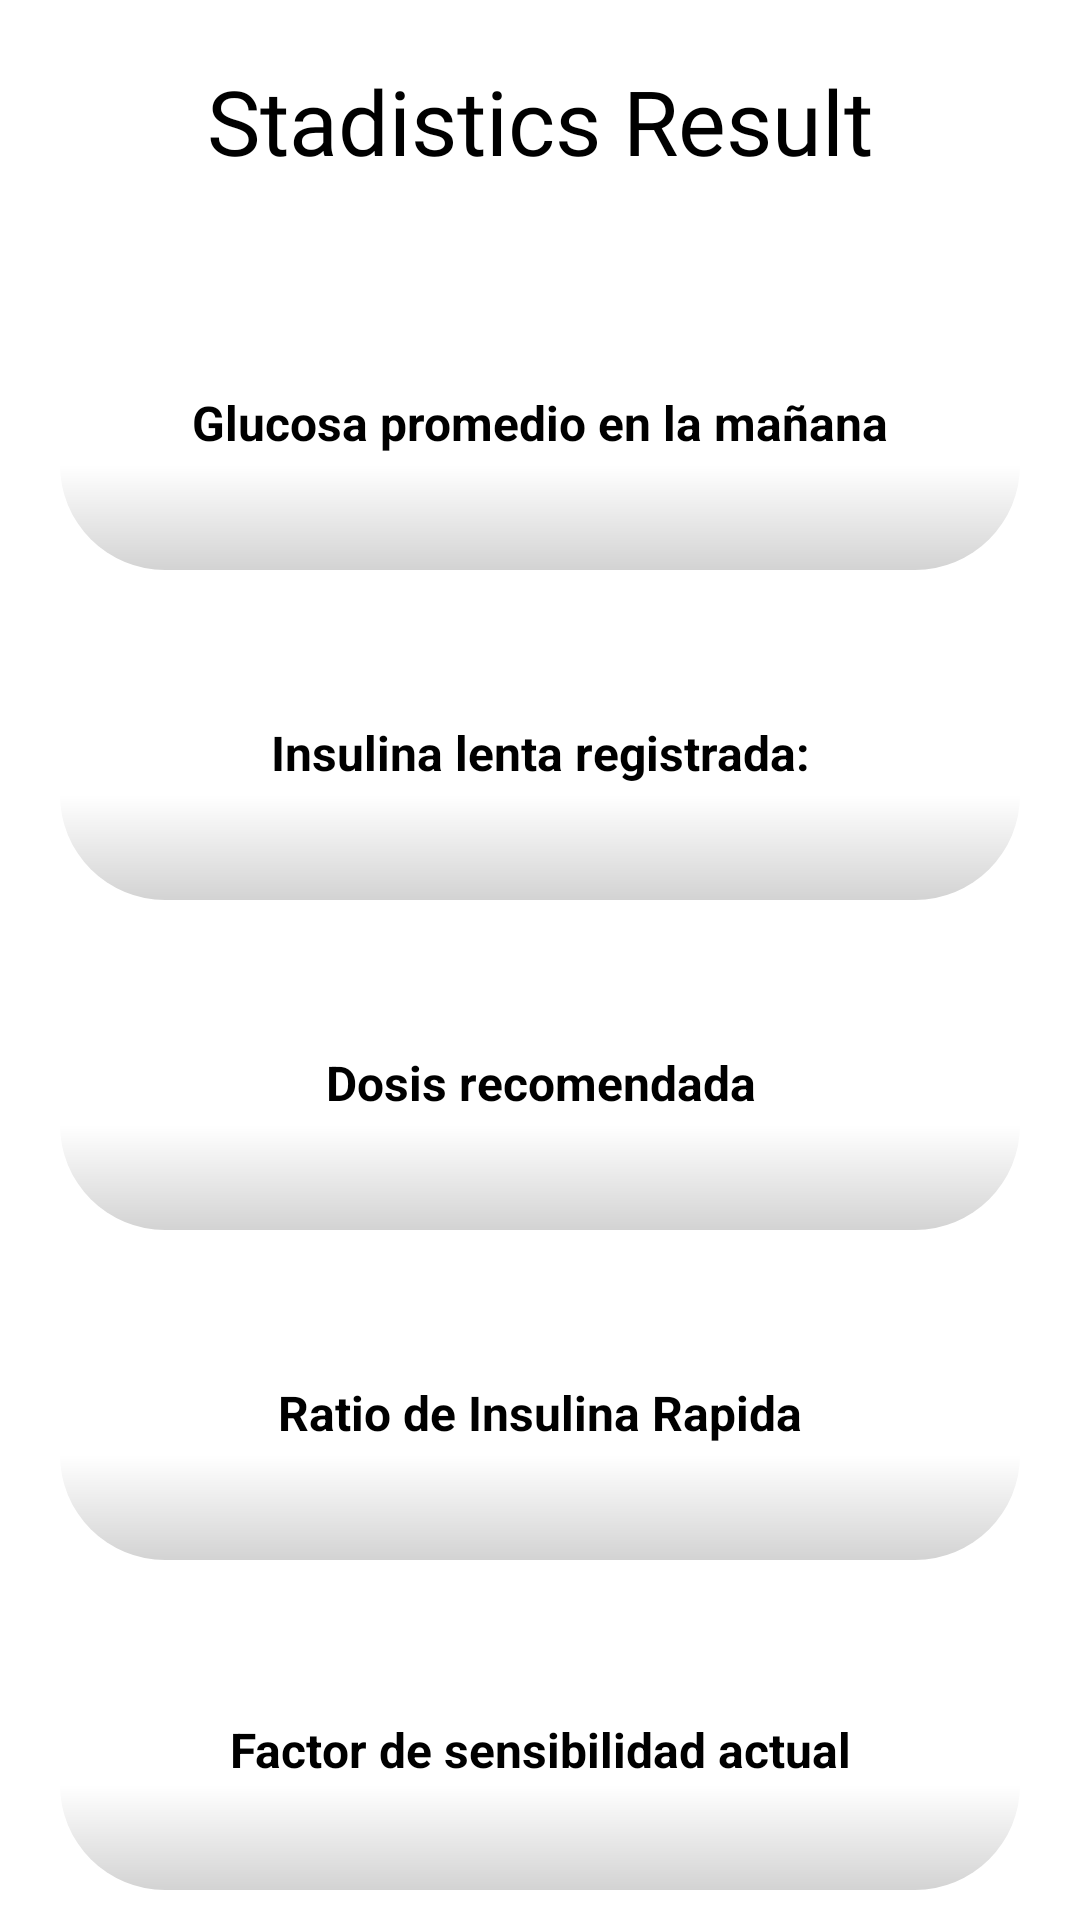

Write the Android layout XML for this screen, with the resource values it uses.
<!-- AndroidManifest.xml: application theme Theme.TFG -->
<!-- res/layout/fragment_stadistic_result.xml -->
<?xml version="1.0" encoding="utf-8"?>
<FrameLayout xmlns:android="http://schemas.android.com/apk/res/android"
    xmlns:app="http://schemas.android.com/apk/res-auto"
    xmlns:tools="http://schemas.android.com/tools"
    android:layout_width="match_parent"
    android:layout_height="match_parent"
    tools:context=".views.stadisticsViewsFragments.StadisticResultFragment">

    <androidx.constraintlayout.widget.ConstraintLayout
        android:layout_width="match_parent"
        android:layout_height="match_parent"
        android:background="@color/white">

        <TextView
            android:layout_width="match_parent"
            android:layout_height="wrap_content"
            android:layout_margin="20dp"
            android:fontFamily="@font/madjoe"
            android:text="@string/stadistics_result"
            android:textAlignment="center"
            android:textSize="30sp"
            app:layout_constraintLeft_toLeftOf="parent"
            app:layout_constraintRight_toRightOf="parent"
            app:layout_constraintTop_toTopOf="parent" />

        <LinearLayout
            android:id="@+id/glucProm"
            android:layout_width="match_parent"
            android:layout_height="70dp"
            android:layout_marginStart="20dp"
            android:layout_marginTop="120dp"
            android:layout_marginEnd="20dp"
            android:background="@drawable/gradient_result_cards"
            android:orientation="vertical"
            app:layout_constraintLeft_toLeftOf="parent"
            app:layout_constraintRight_toRightOf="parent"
            app:layout_constraintTop_toTopOf="parent"
            >

            <TextView
                android:id="@+id/labelGlucPromMañana"
                android:layout_width="match_parent"
                android:layout_height="wrap_content"
                android:text="@string/glucosa_promedio_en_la_ma_ana"
                android:textAlignment="center"
                android:textSize="16sp"
                android:textStyle="bold" />

            <TextView
                android:id="@+id/valGlucPromMañ"
                android:layout_width="match_parent"
                android:layout_height="wrap_content"
                android:textAlignment="center"
                android:textSize="18sp" />
        </LinearLayout>


        <LinearLayout
            android:id="@+id/cardInsulLow"
            android:layout_width="match_parent"
            android:layout_height="70dp"
            android:layout_marginStart="20dp"
            android:layout_marginTop="40dp"
            android:layout_marginEnd="20dp"
            android:background="@drawable/gradient_result_cards"
            android:elevation="10dp"
            android:orientation="vertical"
            app:layout_constraintLeft_toLeftOf="parent"
            app:layout_constraintRight_toRightOf="parent"
            app:layout_constraintTop_toBottomOf="@id/glucProm">

            <TextView
                android:id="@+id/labelInsulinaLenta"
                android:layout_width="match_parent"
                android:layout_height="wrap_content"
                android:text="@string/insulina_lenta_registrada"
                android:textAlignment="center"
                android:textSize="16sp"
                android:textStyle="bold" />

            <TextView
                android:id="@+id/valInsulRegistrada"
                android:layout_width="match_parent"
                android:layout_height="wrap_content"
                android:textAlignment="center"
                android:textSize="18sp" />
        </LinearLayout>


        <LinearLayout
            android:id="@+id/cardDosisRecom"
            android:layout_width="match_parent"
            android:layout_height="70dp"
            android:layout_marginStart="20dp"
            android:layout_marginTop="40dp"
            android:layout_marginEnd="20dp"
            android:background="@drawable/gradient_result_cards"
            android:elevation="10dp"
            android:orientation="vertical"
            app:layout_constraintLeft_toLeftOf="parent"
            app:layout_constraintRight_toRightOf="parent"
            app:layout_constraintTop_toBottomOf="@id/cardInsulLow">

            <TextView
                android:id="@+id/labelDosisRecomendada"
                android:layout_width="match_parent"
                android:layout_height="wrap_content"
                android:text="@string/dosis_recomendada"
                android:textAlignment="center"
                android:textSize="16sp"
                android:textStyle="bold" />

            <TextView
                android:id="@+id/valdosisLenRecomendada"
                android:layout_width="match_parent"
                android:layout_height="wrap_content"
                android:textAlignment="center"
                android:textSize="18sp" />
        </LinearLayout>

        <LinearLayout
            android:id="@+id/cardRatioInsulFast"
            android:layout_width="match_parent"
            android:layout_height="70dp"
            android:layout_marginStart="20dp"
            android:layout_marginTop="40dp"
            android:layout_marginEnd="20dp"
            android:background="@drawable/gradient_result_cards"
            android:elevation="10dp"
            android:orientation="vertical"
            app:layout_constraintLeft_toLeftOf="parent"
            app:layout_constraintRight_toRightOf="parent"
            app:layout_constraintTop_toBottomOf="@id/cardDosisRecom">

            <TextView
                android:id="@+id/labelRatioInsulRapida"
                android:layout_width="match_parent"
                android:layout_height="wrap_content"
                android:text="@string/ratio_de_insulina_rapida"
                android:textAlignment="center"
                android:textSize="16sp"
                android:textStyle="bold" />

            <TextView
                android:id="@+id/ratioInsulRapida"
                android:layout_width="match_parent"
                android:layout_height="wrap_content"
                android:textAlignment="center"
                android:textSize="18sp" />
        </LinearLayout>

        <LinearLayout
            android:layout_width="match_parent"
            android:layout_height="70dp"
            android:layout_marginStart="20dp"
            android:layout_marginTop="40dp"
            android:layout_marginEnd="20dp"
            android:background="@drawable/gradient_result_cards"
            android:elevation="10dp"
            android:orientation="horizontal"
            app:layout_constraintLeft_toLeftOf="parent"
            app:layout_constraintRight_toRightOf="parent"
            app:layout_constraintTop_toBottomOf="@id/cardRatioInsulFast">

            <TextView
                android:id="@+id/labelSensibilityFactor"
                android:layout_width="match_parent"
                android:layout_height="wrap_content"
                android:text="@string/factor_de_sensibilidad_actual"
                android:textAlignment="center"
                android:textSize="16sp"
                android:textStyle="bold" />

            <TextView
                android:id="@+id/sensibilityFactor"
                android:layout_width="match_parent"
                android:layout_height="wrap_content"
                android:textAlignment="center"
                android:textSize="18sp" />
        </LinearLayout>
    </androidx.constraintlayout.widget.ConstraintLayout>
</FrameLayout>
<!-- resources referenced by this layout -->
<resources>
  <color name="white">#FFFFFFFF</color>
  <!-- drawable gradient_result_cards (drawable) -->
  <?xml version="1.0" encoding="utf-8"?>
  <layer-list xmlns:android="http://schemas.android.com/apk/res/android">
      
      <item>
          <shape android:shape="rectangle">
              <padding
                  android:bottom="10sp"
                  android:left="10sp"
                  android:right="10sp"
                  android:top="10sp" />
              <corners android:radius="40dp" >
              </corners>
  
              <gradient
                  android:angle="90"
                  android:centerColor="@color/white"
                  android:startColor="@color/lightGray"
                  android:type="linear" />
  
          </shape>
      </item>
  </layer-list>
  <string name="dosis_recomendada">Dosis recomendada</string>
  <string name="factor_de_sensibilidad_actual">Factor de sensibilidad actual</string>
  <string name="glucosa_promedio_en_la_ma_ana">Glucosa promedio en la mañana</string>
  <string name="insulina_lenta_registrada">Insulina lenta registrada:</string>
  <string name="ratio_de_insulina_rapida">Ratio de Insulina Rapida</string>
  <string name="stadistics_result">Stadistics Result</string>
  <color name="lightGray">#D3D3D3</color>
</resources>
